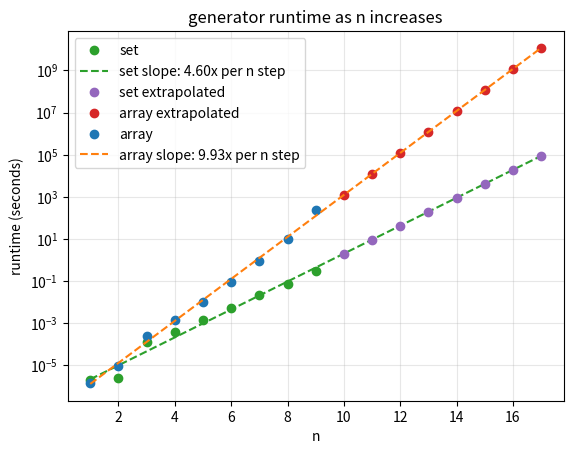

The script that saved this image:
import numpy
import matplotlib.pyplot as plt

#runtimes from run_evaluator.py
n_values = [1, 2, 3, 4, 5, 6, 7, 8, 9]
array_runtimes = [1.431e-06, 9.537e-06, 2.403e-04, 1.391e-03, 1.042e-02, 9.278e-02, 8.523e-01, 1.028e+01, 2.246e+02]
set_runtimes = [1.907e-06, 2.384e-06, 1.318e-04, 3.777e-04, 1.489e-03, 5.111e-03, 2.070e-02, 7.458e-02, 2.944e-01]

def fit_line(n_values, runtimes):
    #fit a straight line against exponentially growing values
    slope, intercept = numpy.polyfit(n_values, numpy.log10(runtimes), 1)
    return slope, intercept

def predicted_runtimes(slope, intercept, up_to):
    #evaluate the fitted line for every n from 1 up to up_to
    predictions = []
    for n in range(1, up_to + 1):
        predictions.append(10 ** (slope * n + intercept))
    return predictions

def print_predictions(predictions, n_values):
    #print the predictions for the values we have no measurement for
    for n in range(len(n_values) + 1, len(predictions) + 1):
        print(f"n={n}: predicted {predictions[n-1]:.3e} seconds")

def draw_graph(n_values, runtimes, predictions, slope, title, name="measured"):
    fit_n = list(range(1, len(predictions) + 1))
    plt.plot(n_values, runtimes, marker="o", linestyle="", label=name)
    plt.plot(fit_n, predictions, linestyle="--", label=f"{name} slope: {10 ** slope:.2f}x per n step")
    plt.yscale("log")
    plt.xlabel("n")
    plt.ylabel("runtime (seconds)")
    plt.title(title)
    plt.grid(True, alpha=0.3)
    plt.legend()
    plt.show()

def plot_data(up_to):
    slope, intercept = fit_line(n_values, array_runtimes)
    print(f"array slope is: {slope:.2f} meaning runtime grows {10**slope:.2f}x at each iteration")
    predictions = predicted_runtimes(slope, intercept, up_to)
    draw_graph(n_values, array_runtimes, predictions, slope, "generator runtime as n increases", "array")

def extrapolate(up_to):
    slope, intercept = fit_line(n_values, array_runtimes)
    predictions = predicted_runtimes(slope, intercept, up_to)
    print_predictions(predictions, n_values)

    #show the predicted points past the measurements in their own colour
    extrapolated_n = []
    extrapolated_runtimes = []
    for n in range(len(n_values) + 1, up_to + 1):
        extrapolated_n.append(n)
        extrapolated_runtimes.append(predictions[n-1])
    plt.plot(extrapolated_n, extrapolated_runtimes, marker="o", linestyle="", color="tab:red", label="array extrapolated")

def compare(up_to):
    #add the set generator to the graph with its own best fit line
    set_slope, set_intercept = fit_line(n_values, set_runtimes)
    set_predictions = predicted_runtimes(set_slope, set_intercept, up_to)
    print(f"set slope is: {set_slope:.2f} meaning runtime grows {10**set_slope:.2f}x at each iteration")

    fit_n = list(range(1, up_to + 1))
    plt.plot(n_values, set_runtimes, marker="o", linestyle="", color="tab:green", label="set")
    plt.plot(fit_n, set_predictions, linestyle="--", color="tab:green", label=f"set slope: {10 ** set_slope:.2f}x per n step")

    if extrapolation:
        #show the predicted points past the measurements in their own colour
        extrapolated_n = []
        extrapolated_runtimes = []
        for n in range(len(n_values) + 1, up_to + 1):
            extrapolated_n.append(n)
            extrapolated_runtimes.append(set_predictions[n-1])
        plt.plot(extrapolated_n, extrapolated_runtimes, marker="o", linestyle="", color="tab:purple", label="set extrapolated")

comparison = True
extrapolation = True
extrapolate_to = 17

if extrapolation:
    up_to = extrapolate_to
else:
    up_to = len(n_values)

if comparison:
    compare(up_to)
if extrapolation:
    extrapolate(up_to)
plot_data(up_to)
